Labelled photos from "datasets", an image-classification folder in CapstoneFresheats/ML-FreshEats. The possible labels are: apel segar, apel tidak segar, jeruk segar, jeruk tidak segar, pisang segar, pisang tidak segar.

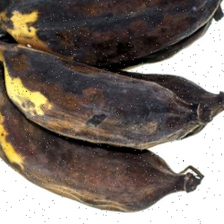
Label: pisang tidak segar

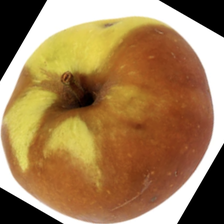
Label: apel tidak segar

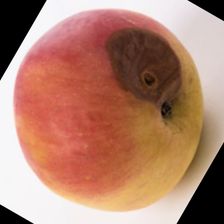
Label: apel tidak segar

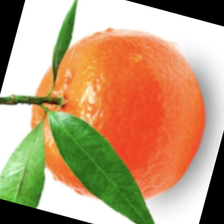
Label: jeruk segar

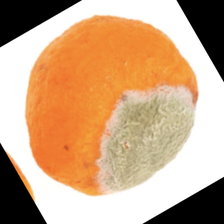
Label: jeruk tidak segar

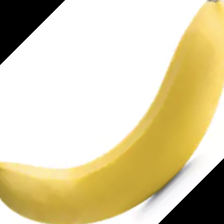
Label: pisang segar
